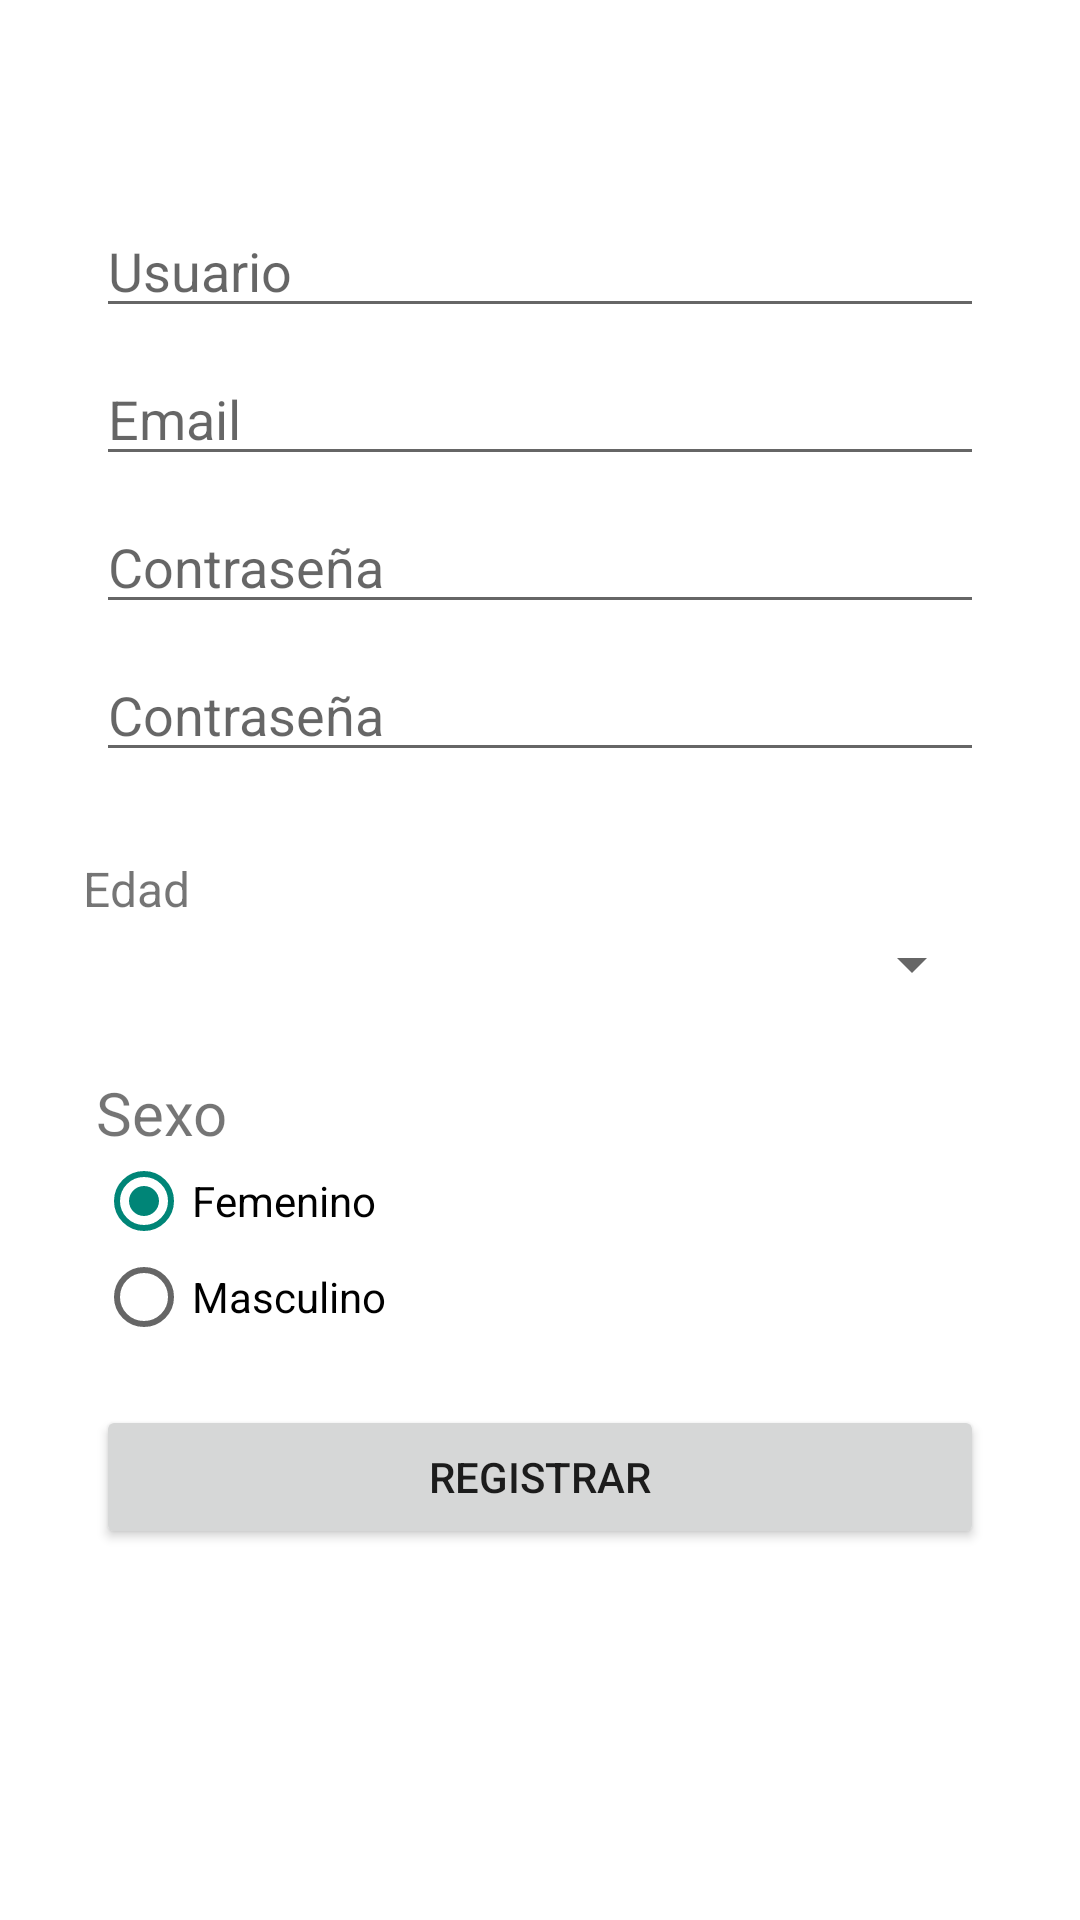

Android layout source for this screen:
<!-- AndroidManifest.xml: application theme Theme.Login -->
<!-- res/layout/activity_sign_in.xml -->
<?xml version="1.0" encoding="utf-8"?>
<androidx.constraintlayout.widget.ConstraintLayout xmlns:android="http://schemas.android.com/apk/res/android"
    xmlns:app="http://schemas.android.com/apk/res-auto"
    xmlns:tools="http://schemas.android.com/tools"
    android:layout_width="match_parent"
    android:layout_height="match_parent"
    tools:context=".SignInActivity"
    android:background="@color/white">

    <EditText
        android:id="@+id/editTextTextPersonName3"
        android:layout_width="0dp"
        android:layout_height="wrap_content"
        android:layout_marginStart="32dp"
        android:layout_marginTop="68dp"
        android:layout_marginEnd="32dp"
        android:ems="10"
        android:hint="Usuario"
        android:inputType="textPersonName"
        app:layout_constraintEnd_toEndOf="parent"
        app:layout_constraintHorizontal_bias="0.0"
        app:layout_constraintStart_toStartOf="parent"
        app:layout_constraintTop_toTopOf="parent" />

    <EditText
        android:id="@+id/editTextTextEmailAddress"
        android:layout_width="0dp"
        android:layout_height="wrap_content"
        android:layout_marginStart="32dp"
        android:layout_marginTop="8dp"
        android:layout_marginEnd="32dp"
        android:ems="10"
        android:hint="Email"
        android:inputType="textEmailAddress"
        app:layout_constraintEnd_toEndOf="parent"
        app:layout_constraintHorizontal_bias="0.0"
        app:layout_constraintStart_toStartOf="parent"
        app:layout_constraintTop_toBottomOf="@+id/editTextTextPersonName3" />

    <EditText
        android:id="@+id/editTextTextPassword"
        android:layout_width="0dp"
        android:layout_height="wrap_content"
        android:layout_marginStart="32dp"
        android:layout_marginTop="8dp"
        android:layout_marginEnd="32dp"
        android:ems="10"
        android:hint="Contraseña"
        android:inputType="textPassword"
        app:layout_constraintEnd_toEndOf="parent"
        app:layout_constraintHorizontal_bias="0.0"
        app:layout_constraintStart_toStartOf="parent"
        app:layout_constraintTop_toBottomOf="@+id/editTextTextEmailAddress" />

    <EditText
        android:id="@+id/editTextTextPassword2"
        android:layout_width="0dp"
        android:layout_height="wrap_content"
        android:layout_marginStart="32dp"
        android:layout_marginTop="8dp"
        android:layout_marginEnd="32dp"
        android:ems="10"
        android:hint="Contraseña"
        android:inputType="textPassword"
        app:layout_constraintEnd_toEndOf="parent"
        app:layout_constraintHorizontal_bias="0.0"
        app:layout_constraintStart_toStartOf="parent"
        app:layout_constraintTop_toBottomOf="@+id/editTextTextPassword" />

    <Spinner
        android:id="@+id/spinner"
        android:layout_width="0dp"
        android:layout_height="wrap_content"
        android:layout_marginStart="32dp"
        android:layout_marginTop="52dp"
        android:layout_marginEnd="32dp"
        app:layout_constraintEnd_toEndOf="parent"
        app:layout_constraintHorizontal_bias="0.0"
        app:layout_constraintStart_toStartOf="parent"
        app:layout_constraintTop_toBottomOf="@+id/editTextTextPassword2" />

    <RadioGroup
        android:id="@+id/radioGroup"
        android:layout_width="0dp"
        android:layout_height="wrap_content"
        android:layout_marginStart="32dp"
        android:layout_marginEnd="32dp"
        android:layout_marginBottom="76dp"
        android:showDividers="none"
        app:layout_constraintBottom_toBottomOf="parent"
        app:layout_constraintEnd_toEndOf="parent"
        app:layout_constraintHorizontal_bias="0.0"
        app:layout_constraintStart_toStartOf="parent"
        app:layout_constraintTop_toBottomOf="@+id/textView"
        app:layout_constraintVertical_bias="0.0">

        <RadioButton
            android:id="@+id/radioButton"
            android:layout_width="wrap_content"
            android:layout_height="wrap_content"
            android:checked="true"
            android:text="Femenino"
            tools:visibility="visible" />

        <RadioButton
            android:id="@+id/radioButton2"
            android:layout_width="match_parent"
            android:layout_height="wrap_content"
            android:text="Masculino"
            android:visibility="visible"
            tools:visibility="visible" />
    </RadioGroup>

    <TextView
        android:id="@+id/textView"
        android:layout_width="0dp"
        android:layout_height="wrap_content"
        android:layout_marginStart="32dp"
        android:layout_marginTop="24dp"
        android:layout_marginEnd="32dp"
        android:text="Sexo"
        android:textSize="20sp"
        app:layout_constraintEnd_toEndOf="parent"
        app:layout_constraintHorizontal_bias="0.0"
        app:layout_constraintStart_toStartOf="parent"
        app:layout_constraintTop_toBottomOf="@+id/spinner" />

    <Button
        android:id="@+id/button"
        android:layout_width="0dp"
        android:layout_height="wrap_content"
        android:layout_marginStart="32dp"
        android:layout_marginTop="20dp"
        android:layout_marginEnd="32dp"
        android:text="REGISTRAR"
        app:layout_constraintEnd_toEndOf="parent"
        app:layout_constraintHorizontal_bias="0.0"
        app:layout_constraintStart_toStartOf="parent"
        app:layout_constraintTop_toBottomOf="@+id/radioGroup" />

    <TextView
        android:id="@+id/textView2"
        android:layout_width="wrap_content"
        android:layout_height="wrap_content"
        android:layout_marginTop="28dp"
        android:text="Edad"
        android:textSize="16sp"
        app:layout_constraintEnd_toEndOf="parent"
        app:layout_constraintHorizontal_bias="0.085"
        app:layout_constraintStart_toStartOf="parent"
        app:layout_constraintTop_toBottomOf="@+id/editTextTextPassword2" />
</androidx.constraintlayout.widget.ConstraintLayout>
<!-- resources referenced by this layout -->
<resources>
  <color name="white">#FFFFFFFF</color>
  <style name="Theme.Login" parent="Theme.Design.Light">
          
          <item name="colorPrimary">@color/colorPrimary</item>
          <item name="colorPrimaryVariant">@color/purple_700</item>
          <item name="colorOnPrimary">@color/white</item>
          
          <item name="colorSecondary">@color/teal_200</item>
          <item name="colorSecondaryVariant">@color/teal_700</item>
          <item name="colorOnSecondary">@color/black</item>
          
          <item name="android:statusBarColor" tools:targetApi="l">?attr/colorPrimaryVariant</item>
          
      </style>
  <color name="colorPrimary">#38A60F</color>
  <color name="purple_700">#FF3700B3</color>
  <color name="teal_200">#FF03DAC5</color>
  <color name="teal_700">#FF018786</color>
  <color name="black">#FF000000</color>
</resources>
